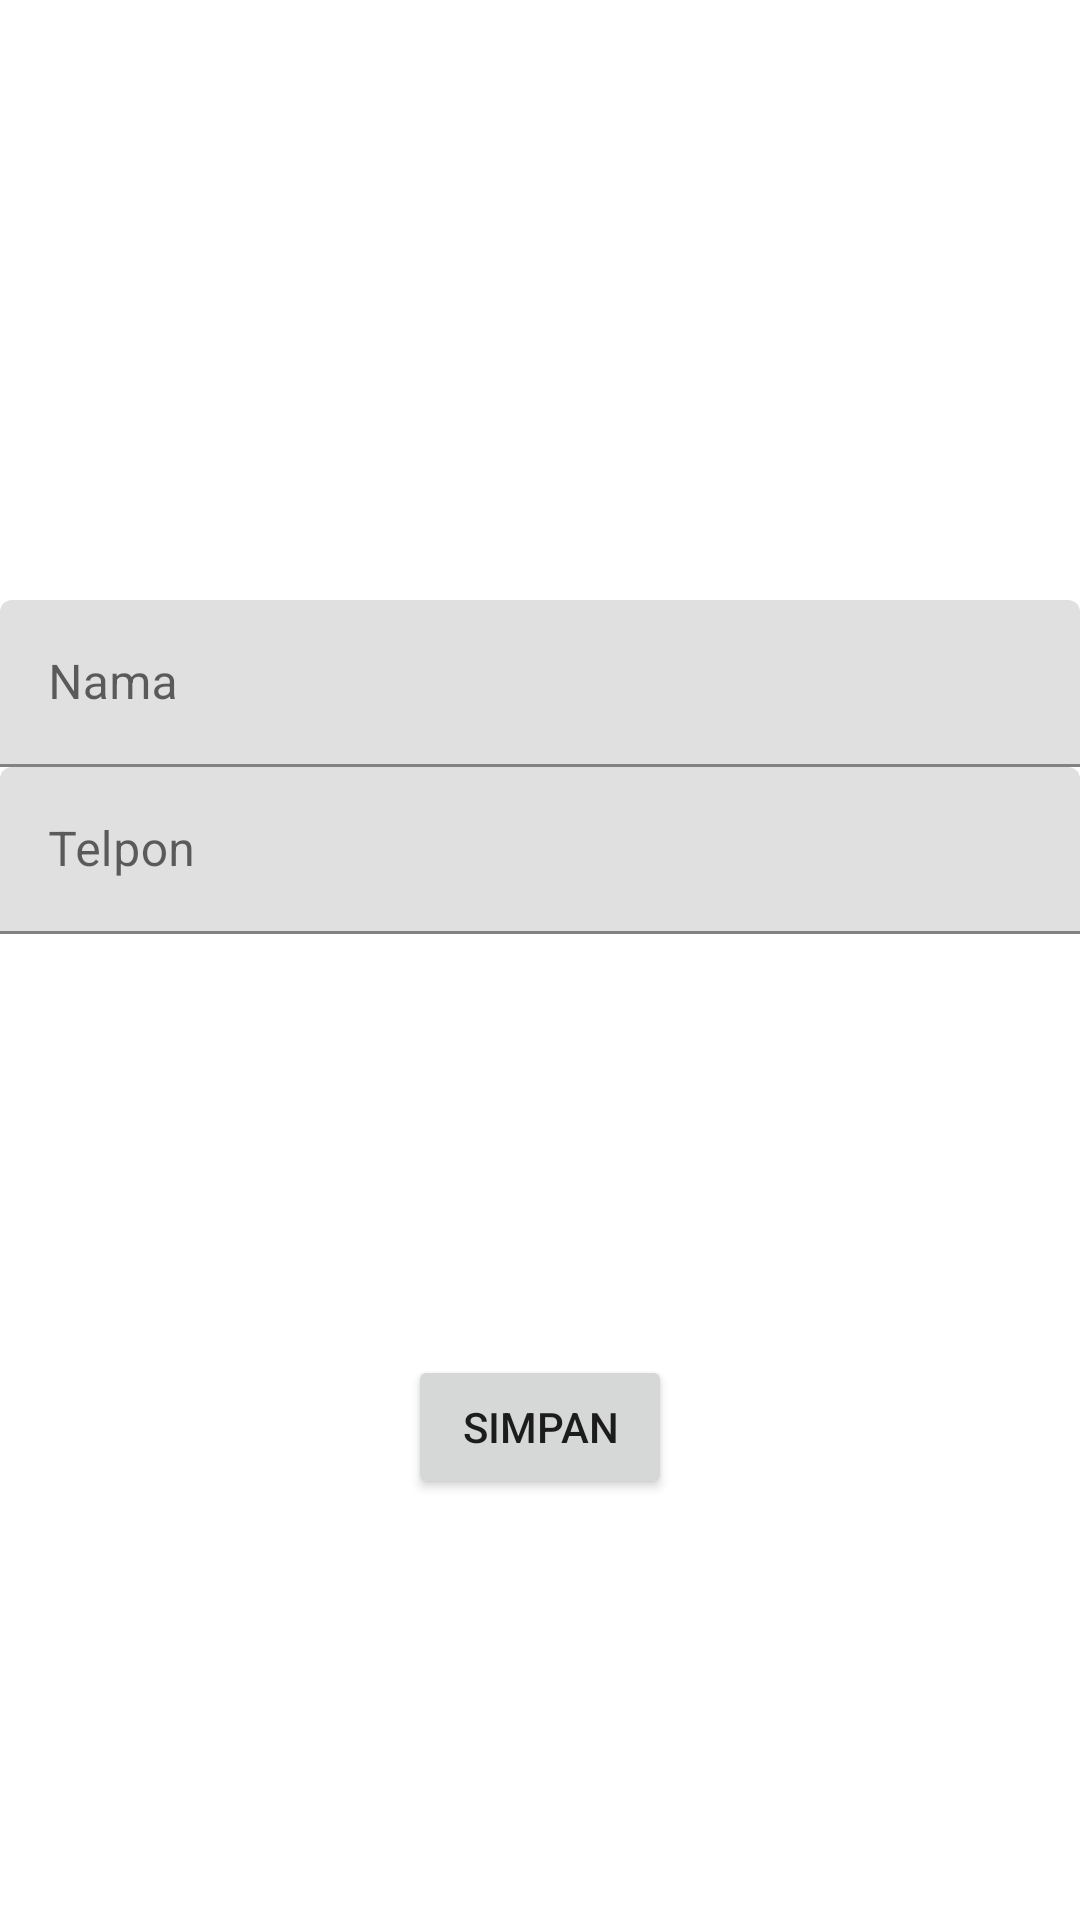

Android layout source for this screen:
<!-- AndroidManifest.xml: application theme Theme.Asqlite -->
<!-- res/layout/activity_teman_baru.xml -->
<?xml version="1.0" encoding="utf-8"?>
<androidx.constraintlayout.widget.ConstraintLayout
    xmlns:android="http://schemas.android.com/apk/res/android"
    xmlns:app="http://schemas.android.com/apk/res-auto"
    xmlns:tools="http://schemas.android.com/tools"
    android:layout_width="match_parent"
    android:layout_height="match_parent">


    <com.google.android.material.textfield.TextInputLayout
        android:id="@+id/textInputLayout"
        android:layout_width="match_parent"
        android:layout_height="wrap_content"
        android:layout_marginTop="200dp"
        app:layout_constraintEnd_toEndOf="parent"
        app:layout_constraintStart_toStartOf="parent"
        app:layout_constraintTop_toTopOf="parent">

        <com.google.android.material.textfield.TextInputEditText
            android:id="@+id/tietNama"
            android:layout_width="match_parent"
            android:layout_height="wrap_content"
            android:hint="Nama" />
    </com.google.android.material.textfield.TextInputLayout>

    <com.google.android.material.textfield.TextInputLayout
        android:id="@+id/textInputLayout2"
        android:layout_width="match_parent"
        android:layout_height="wrap_content"
        app:layout_constraintEnd_toEndOf="parent"
        app:layout_constraintStart_toStartOf="@+id/textInputLayout"
        app:layout_constraintTop_toBottomOf="@+id/textInputLayout">

        <com.google.android.material.textfield.TextInputEditText
            android:id="@+id/tietTelpon"
            android:layout_width="match_parent"
            android:layout_height="wrap_content"
            android:hint="Telpon" />
    </com.google.android.material.textfield.TextInputLayout>

    <Button
        android:id="@+id/buttonSave"
        android:layout_width="wrap_content"
        android:layout_height="wrap_content"
        android:text="Simpan"
        app:layout_constraintBottom_toBottomOf="parent"
        app:layout_constraintEnd_toEndOf="parent"
        app:layout_constraintStart_toStartOf="parent"
        app:layout_constraintTop_toBottomOf="@+id/textInputLayout2" />
</androidx.constraintlayout.widget.ConstraintLayout>
<!-- resources referenced by this layout -->
<resources>
  <style name="Theme.Asqlite" parent="Theme.MaterialComponents.DayNight.DarkActionBar">
          
          <item name="colorPrimary">@color/purple_500</item>
          <item name="colorPrimaryVariant">@color/purple_700</item>
          <item name="colorOnPrimary">@color/white</item>
          
          <item name="colorSecondary">@color/teal_200</item>
          <item name="colorSecondaryVariant">@color/teal_700</item>
          <item name="colorOnSecondary">@color/black</item>
          
          <item name="android:statusBarColor" tools:targetApi="l">?attr/colorPrimaryVariant</item>
          
      </style>
  <!-- not gathered from this repository: default colours our renderer supplied (Android Studio template values) -->
  <color name="purple_500">#FF6200EE</color>
  <color name="purple_700">#FF3700B3</color>
  <color name="teal_200">#FF03DAC5</color>
  <color name="teal_700">#FF018786</color>
  <color name="black">#FF000000</color>
  <color name="white">#FFFFFFFF</color>
</resources>
